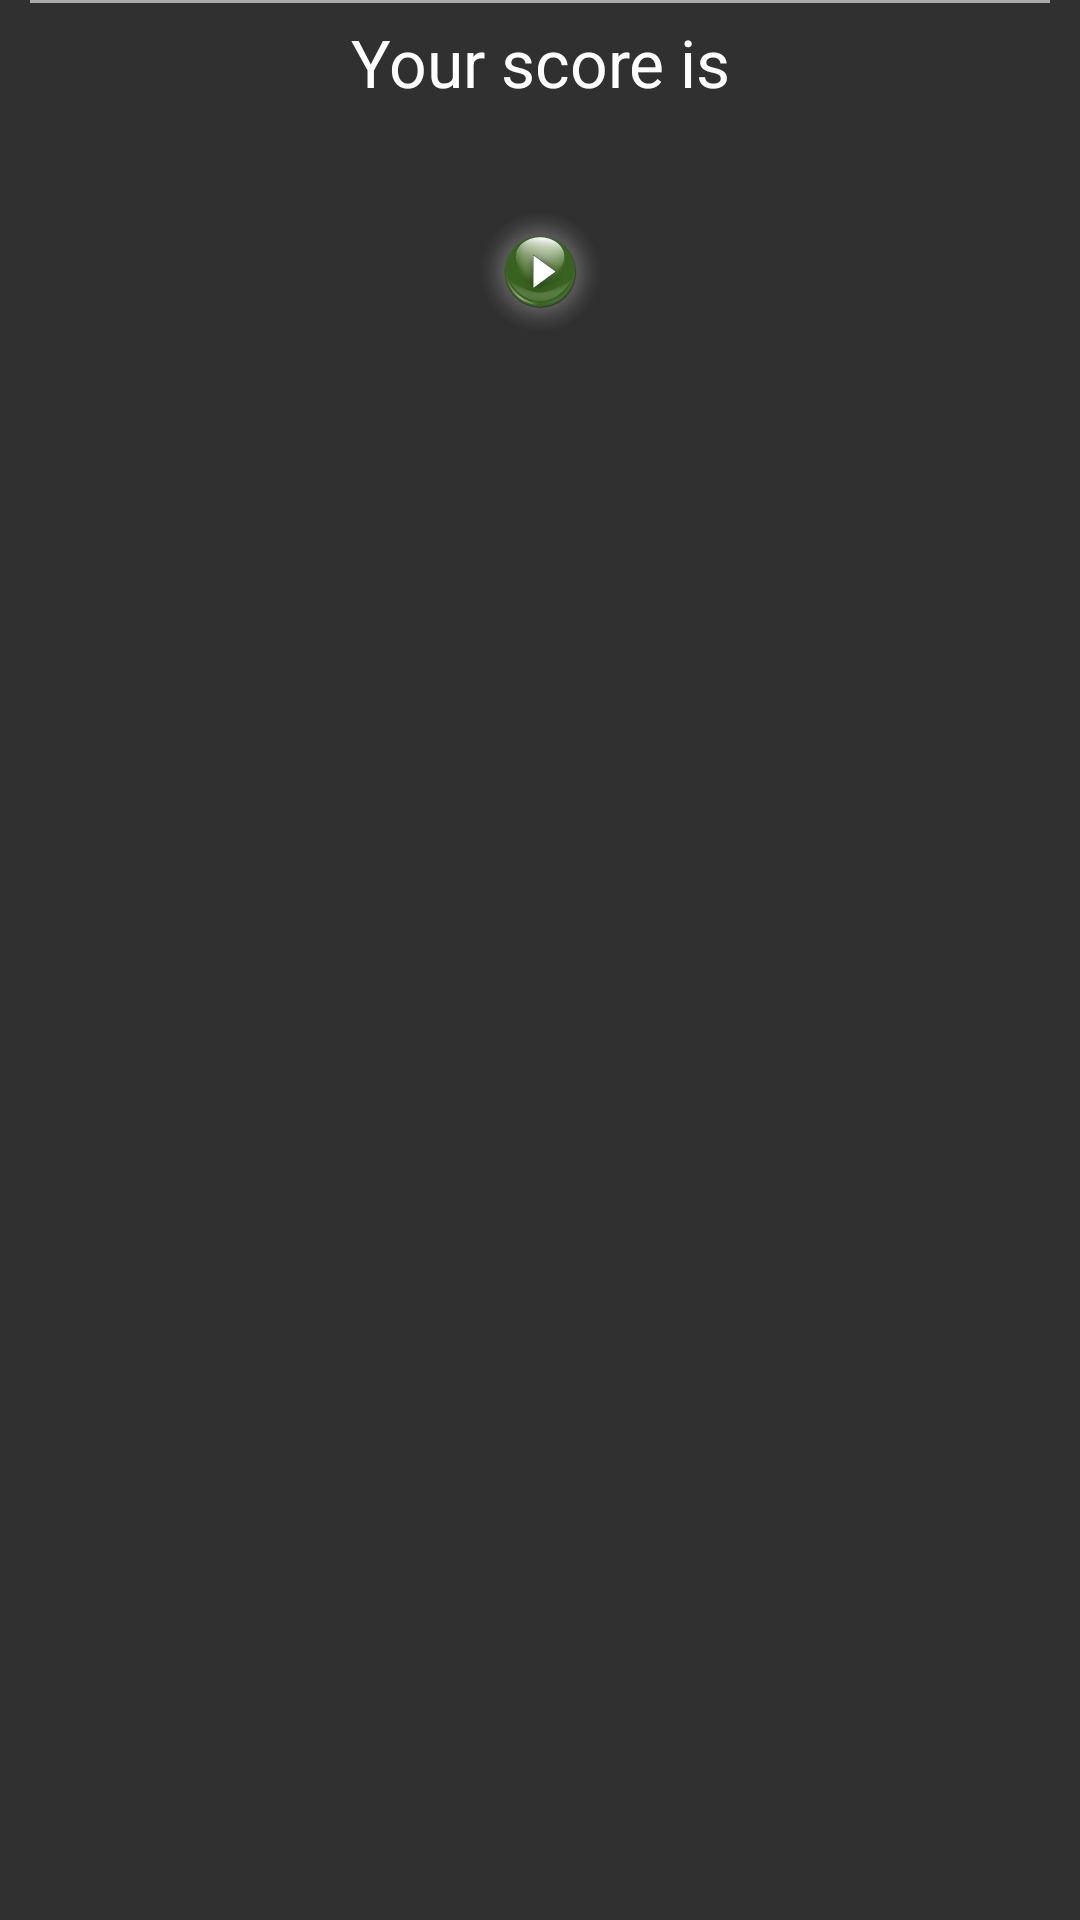

This screen was rendered from an Android layout file. Write that file and the resources it references.
<!-- AndroidManifest.xml: application theme AppTheme -->
<!-- res/layout/game_over_dialog.xml -->
<?xml version="1.0" encoding="utf-8"?>

<LinearLayout xmlns:android="http://schemas.android.com/apk/res/android"
    android:orientation="vertical"
    android:background="@color/dialogBackground"
    android:layout_width="match_parent"
    android:layout_height="match_parent">

    <LinearLayout
        android:orientation="horizontal"
        android:layout_width="match_parent"
        android:layout_height="wrap_content"
        android:layout_gravity="center_horizontal">

        <Space
            android:layout_weight="1"
            android:layout_width="0dp"
            android:layout_height="match_parent" />

        <ImageView
            android:layout_width="wrap_content"
            android:layout_height="wrap_content"
            android:id="@+id/imageTitle" />

        <Space
            android:layout_weight="1"
            android:layout_width="0dp"
            android:layout_height="match_parent" />
    </LinearLayout>

    <View
        android:layout_width="match_parent"
        android:layout_height="1dp"
        android:layout_marginRight="10dp"
        android:layout_marginLeft="10dp"
        android:background="@android:color/darker_gray"/>

    <TextView
        android:layout_width="match_parent"
        android:layout_height="wrap_content"
        android:textAppearance="?android:attr/textAppearanceLarge"
        android:text="@string/game_over_scores"
        android:textColor="@color/dialogText"
        android:layout_marginLeft="5dp"
        android:layout_marginRight="5dp"
        android:textAlignment="center"
        android:layout_marginTop="5dp"
        android:gravity="center_horizontal" />

    <TextView
        android:id="@+id/textScores"
        android:layout_width="match_parent"
        android:layout_height="wrap_content"
        android:textAppearance="?android:attr/textAppearanceLarge"
        android:textColor="@color/dialogText"
        android:layout_marginLeft="5dp"
        android:layout_marginRight="5dp"
        android:textAlignment="center"
        android:layout_marginBottom="5dp"
        android:gravity="center_horizontal" />

    <LinearLayout
        android:orientation="vertical"
        android:layout_width="match_parent"
        android:layout_height="wrap_content">

        <ImageButton
            android:layout_width="wrap_content"
            android:layout_height="wrap_content"
            android:id="@+id/btnNewGame"
            android:background="@android:color/transparent"
            android:src="@drawable/btn_continue"
            android:layout_gravity="center_horizontal"
            android:layout_marginBottom="15dp" />

        
    </LinearLayout>

</LinearLayout>
<!-- resources referenced by this layout -->
<resources>
  <color name="dialogBackground">#303030</color>
  <color name="dialogText">#FFFFFF</color>
  <!-- drawable btn_continue (drawable) -->
  <?xml version="1.0" encoding="utf-8"?>
  
  <selector xmlns:android="http://schemas.android.com/apk/res/android">
      <item android:state_pressed="true" android:drawable="@drawable/btn_continue_pressed" />
      <item android:drawable="@drawable/btn_continue_normal" />
  </selector>
  <string name="game_over_scores">Your score is</string>
  <style name="AppTheme" parent="Theme.AppCompat.Light.DarkActionBar">
          
      </style>
  <!-- drawable btn_continue_pressed: png bitmap (drawable-nodpi, 5876 bytes) -->
  <!-- drawable btn_continue_normal: png bitmap (drawable-nodpi, 10532 bytes) -->
</resources>
